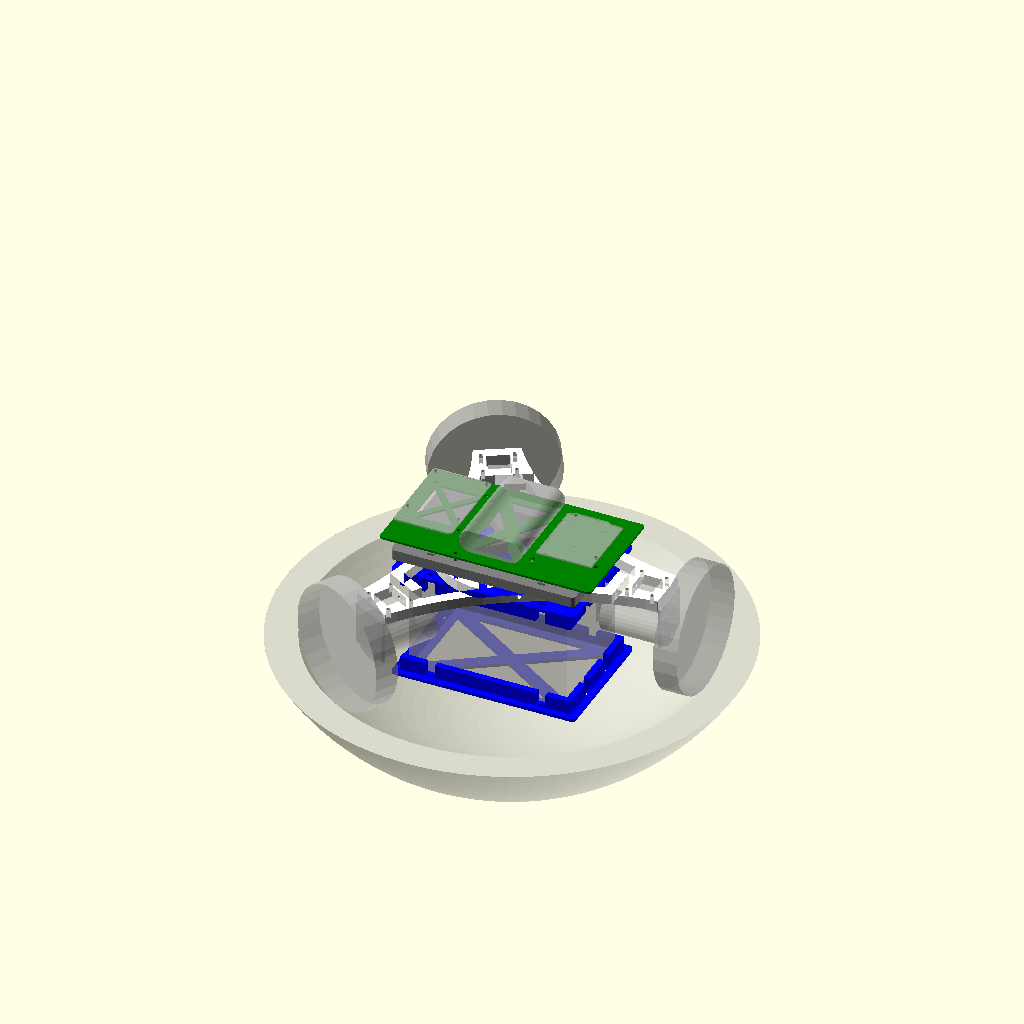
Cell 1: rendered with the file's own defaults.
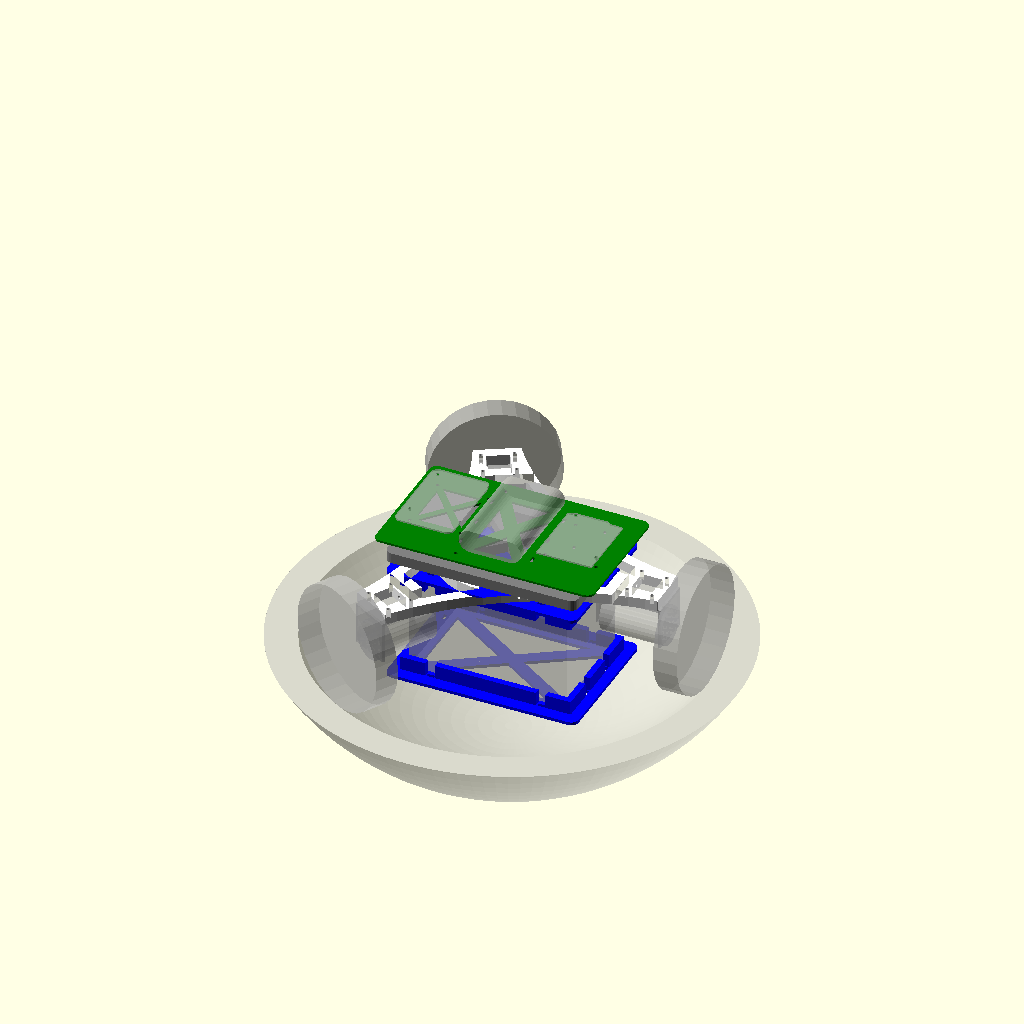
Cell 2: the same model with outerRadiusPi = 7.
All cells are drawn from the same view direction (rotation 55°, 0°, 25°, orthographic, colour scheme Cornfield), but the view is re-fitted for each cell, so position and scale can differ between cells as well as the parameter.
Source of the model, pi-bracket.scad:
xBetweenPi = 58;
yBetweenPi = 49;
piBoard = [85, 56];
standRadiusPi = 6 / 2;
pinRadiusPi = 2.75 / 2;
outerRadiusPi = 3.5;
piBoardMiddle = piBoard - [outerRadiusPi,outerRadiusPi] * 2;
caseHeightAbovePiBoard = 18.3;
arduinoCoord = 0.001 * 25.4;
arduinoMountingHoleRadius = 125 / 2 * arduinoCoord;
insertionTolerance = 0.3;
m3holeRadius = 1.5;
boardThickness = 1.6;
arduinoBoard = [2700 * arduinoCoord, 2100 * arduinoCoord];
zipTieHole = [7,3];

bb8OuterRadius = 253;
bb8Radius = bb8OuterRadius - 25.4; // 0.5 wall thickness, twice

batteryVerticalBuffer = 25.4/2;
motorRadius = 186.4;
angle = asin(motorRadius / bb8Radius);

anker = [3.62, 2.36, 0.87] * 25.4;

outwardMotor = 23.9 - m3holeRadius + 11 + 23;
motorSizeDown = 60 - 23;
motorSizeUp = 60 + 23;
motorPlateSize = [40,42.5];

rot30 = rotationMatrix (30);
rot60 = rotationMatrix (60);
rot90 = rotationMatrix (90);
rot120 = rotationMatrix (120);
rot150 = rotationMatrix (150);
rot180 = rotationMatrix (180);
rot210 = rotationMatrix (210);
rot240 = rotationMatrix (240);
rot270 = rotationMatrix (270);
rot300 = rotationMatrix (300);
rot330 = rotationMatrix (330);

motorBracketThickness = 0.4 * 25.4;
arcSmoothness = motorRadius*2;
arcCenter = [arcSmoothness,0];
motorPlateRadius = motorRadius - outwardMotor;
motorPlateCenter = [motorPlateRadius, 0];
motorPlateLeftOuter = motorPlateCenter + [motorPlateSize[0],-motorPlateSize[1]]/2;
motorPlateRightOuter = motorPlateCenter + motorPlateSize/2;
motorPlateLeftInner = motorPlateCenter + [-motorPlateSize[0],-motorPlateSize[1]]/2;
motorPlateRightInner = motorPlateCenter + [-motorPlateSize[0],motorPlateSize[1]]/2;
function dist(v) = sqrt(v * v);
function norm(v) = v / dist(v);
armBase = [motorPlateLeftOuter[0] - motorPlateLeftOuter[1] / sin(30) * cos(30), 0];
leftArm = armBase * rot120 - armBase;
rightArm = armBase * rot240 - armBase;

armDistance = dist((motorPlateLeftInner * rot120) - motorPlateRightInner);
function rotationMatrix (angle) = [
    [cos(angle), -sin(angle)],
    [sin(angle),  cos(angle)]
];
motorCenter = motorPlateRightOuter * rotationMatrix(60);
motorOuterFactor = (motorPlateLeftOuter - armBase).x / leftArm.x;
motorInnerFactor = (motorPlateLeftInner - armBase).x / leftArm.x;
motorWidthFactor = ((motorPlateLeftOuter * rot120 - motorPlateRightOuter * rot120) * rightArm) / (rightArm * rightArm);

armThickness = 0.4 * 25.4;
arcRadius = sqrt((arcCenter - motorCenter) * (arcCenter - motorCenter));

batteryDimensions = [152, 3.86*25.4, 3.7*25.4];
batteryDimensionsHalf = batteryDimensions / 2;
batteryCaseThickness = 3;

centerPlatformMiddleRadius = 70 - armThickness;

bottomRiding = sin(acos((motorRadius) / bb8Radius)) * bb8Radius;

$fn = 30;

module piHoles() {
    translate([outerRadiusPi + 0, outerRadiusPi + 0]) children();
    translate([outerRadiusPi + xBetweenPi, outerRadiusPi + 0]) children();
    translate([outerRadiusPi + 0, outerRadiusPi + yBetweenPi]) children();
    translate([outerRadiusPi + xBetweenPi, outerRadiusPi + yBetweenPi]) children();
}

module piBoard() {
    linear_extrude(height = boardThickness)
    difference() {
        translate([outerRadiusPi, outerRadiusPi])
        offset(r = outerRadiusPi) {
            square(piBoardMiddle);
        }

        piHoles() circle(r=pinRadiusPi);
    }
}

module arduinoHoles(availableHoles = [0,1,2,3], arduinoCoord = arduinoCoord) {
    holes = [[550, 100],[2600, 300],[2600, 1400],[600, 2000]];

    for (index = availableHoles)
    translate([holes[index][0] * arduinoCoord, holes[index][1] * arduinoCoord])
    children();
}

module arduinoBoard(availableHoles = [0,1,2,3]) {
    linear_extrude(height = boardThickness)
    scale([arduinoCoord, arduinoCoord])
    difference()
    {
        polygon([[0,0],[2600,0],[2600,100],[2700,200],[2700,1490],[2600,1590],[2600,2040],[2540,2100],[0,2100]]);

        arduinoHoles(availableHoles, arduinoCoord=1)
        circle(r=arduinoMountingHoleRadius / arduinoCoord);
    }
}

module circuitryBracket() {
    innerHeight = centerPlatformMiddleRadius * sin(120) * 2;
    separatorHeight = 2;
    spaceBetween = zipTieHole.y * 3;

    midSpace = 20;
    topSpace = 16;

    color("green")
    linear_extrude(height = separatorHeight)
    difference() {
        offset(r = outerRadiusPi)
        square([anker.y + piBoard.y + arduinoBoard.y + spaceBetween * 3, max(anker.x, piBoard.x, arduinoBoard.x, innerHeight + outerRadiusPi)], center=true);

        rotate([0,0,-90])
        triangles(anker / -2, anker / 2, 6);

        translate([anker.y / -2 - spaceBetween,0,0])
        rotate([0,0,-90])
        translate([piBoard.x / -2,-piBoard.y,0])
        {
            piHoles()
            circle(r=m3holeRadius + insertionTolerance);

            triangles([outerRadiusPi, outerRadiusPi], [xBetweenPi+outerRadiusPi, yBetweenPi+outerRadiusPi], 3);
        }

        translate([anker.y / 2 + spaceBetween,0,0])
        rotate([180,0,90])
        translate([-arduinoBoard.x / 2, 0, 0])
        arduinoHoles()
        circle(r=m3holeRadius + insertionTolerance);

        for (i = [0,120,240])
            rotate(i)
            translate([centerPlatformMiddleRadius, 0])
            circle(r=m3holeRadius + insertionTolerance);

        for (x = [-0.5, 0.5])
            for (y = [-0.35, 0, 0.35])
                translate([x * (anker.y + spaceBetween), y * anker.x])
                rotate(90)
                square(zipTieHole, center=true);
    }

    %translate([0,0, separatorHeight + insertionTolerance * 2])
    union() {
        translate([anker.y / -2 - spaceBetween,0,10])
        rotate([0,0,-90])
        translate([piBoard.x / -2,-piBoard.y,0])
        piBoard();

        translate([anker.y / 2 + spaceBetween,0,10])
        rotate([180,0,90])
        translate([-arduinoBoard.x / 2, 0, 0])
        arduinoBoard([1,3]);

        rotate([0,0,90])
        translate([anker.x / -2, anker.y / -2, 0])
        phoneBattery();
    }

}

module batteryZipTieHoles() {
    for (x = [-0.35, 0.35])
        for (y = [-0.5, 0.5])
            translate([x * batteryDimensions.x, y * (batteryDimensions.y + batterySpaceBetween)])
            children();

    for (i = [[-0.5, -1/3],[-0.5,1/3], [0.5,0.2], [0.5,-0.2]])
        translate([i.x * (batteryDimensions.x + batterySpaceBetween), i.y * batteryDimensions.y])
        rotate(90)
        children();

}

batteryBuffer = 10;
batteryBracketThickness = motorBracketThickness;
batteryLowerBracketThickness = 3;
batterySpaceBetween = zipTieHole.y * 3;
batteryInnerHeight = centerPlatformMiddleRadius * sin(120) * 2;
module batteryAnchor() {

    color("grey")
    linear_extrude(height = batteryBracketThickness)
    difference() {
        offset(r = outerRadiusPi)
        square([batteryDimensions.x + batterySpaceBetween * 2, max(batteryDimensions.y, batteryInnerHeight) + outerRadiusPi + batterySpaceBetween], center=true);


        triangles([-sin(45) * centerPlatformMiddleRadius, -sin(45) * centerPlatformMiddleRadius], [sin(45) * centerPlatformMiddleRadius, sin(45) * centerPlatformMiddleRadius], 6);

        for (i = [0,120,240])
            rotate(i)
            translate([centerPlatformMiddleRadius, 0])
            circle(r=m3holeRadius + insertionTolerance);

        batteryZipTieHoles()
        square(zipTieHole, center = true);
    }

}

module batteryBracket() {
    batteryBaseDimensions = [batteryDimensions.x, batteryDimensions.y];

    color("blue")
    translate([0,0,-batteryLowerBracketThickness])
    {
        linear_extrude(height = batteryLowerBracketThickness)
        difference() {
            offset(r = outerRadiusPi)
            square([batteryDimensions.x + batterySpaceBetween * 2, max(batteryDimensions.y, batteryInnerHeight) + outerRadiusPi + batterySpaceBetween], center=true);

            triangles(-batteryBaseDimensions/2, batteryBaseDimensions/2, batteryBraceThickness);

            batteryZipTieHoles()
            square(zipTieHole, center = true);
        }

        translate([0,0, -batteryBuffer])
        linear_extrude(height = batteryBuffer + batteryLowerBracketThickness)
        {
            translate([batteryDimensions.x / 2, 0])
            square([6, batteryDimensions.y], center=true);

            for (i = [-0.2, 0.2])
            translate([0, i * batteryDimensions.y])
            square([batteryDimensions.x, 6], center=true);
        }

        batteryBraceThickness = 6;
        translate([0,0, -batteryBuffer-batteryBraceThickness])
        linear_extrude(height = batteryBuffer+batteryBraceThickness)
        difference()
        {
            union() {
                translate([(batteryDimensions.x + batteryBraceThickness) / 2 + insertionTolerance, 0])
                square([batteryBraceThickness, batteryDimensions.y+batteryBraceThickness*2], center=true);

                for (i = [-1, 1])
                    translate([0, i * ((batteryDimensions.y + batteryBraceThickness) / 2 + insertionTolerance)])
                    square([batteryDimensions.x+batteryBraceThickness*2, batteryBraceThickness], center=true);
            }

            batteryZipTieHoles()
            square([9,9], center=true);
        }

        translate([0,0, -batteryBuffer - batteryDimensions.y - insertionTolerance])
        {
            linear_extrude(height = batteryLowerBracketThickness)
            difference()
            {
                offset(r = outerRadiusPi)
                square([batteryDimensions.x + batterySpaceBetween * 2, max(batteryDimensions.y, batteryInnerHeight) + outerRadiusPi + batterySpaceBetween], center=true);

                triangles(-batteryBaseDimensions/2, batteryBaseDimensions/2, batteryBraceThickness);

                batteryZipTieHoles()
                square(zipTieHole, center=true);
            }
            linear_extrude(height = batteryBuffer+3+batteryLowerBracketThickness)
            difference()
            {
                union() {
                    translate([(batteryDimensions.x + batteryBraceThickness) / 2 + insertionTolerance, 0])
                    square([batteryBraceThickness, batteryDimensions.y+batteryBraceThickness*2], center=true);

                    for (i = [-1, 1])
                        translate([0, i * ((batteryDimensions.y + batteryBraceThickness) / 2 + insertionTolerance)])
                        square([batteryDimensions.x+batteryBraceThickness*2, batteryBraceThickness], center=true);
                }

                batteryZipTieHoles()
                square([9,9], center=true);
            }
        }
    }


    %translate([0,0,-batteryDimensions.z / 2 - batteryBuffer - insertionTolerance - batteryLowerBracketThickness])
    battery();
}

module battery() {
    cube(batteryDimensions, center=true);
}

module triangles(corner1, corner2, offset=3) {
    mid = ([corner1.x, corner1.y] + [corner2.x, corner2.y]) / 2;
    offset(-offset)
    polygon([mid,[corner1.x,corner2.y],[corner1.x,corner1.y]]);
    offset(-offset)
    polygon([mid,[corner2.x,corner2.y],[corner2.x,corner1.y]]);

    offset(-offset)
    polygon([mid,[corner2.x,corner1.y],[corner1.x,corner1.y]]);
    offset(-offset)
    polygon([mid,[corner2.x,corner2.y],[corner1.x,corner2.y]]);
}

module motorHoles() {
    translate([-20,-23.9 + m3holeRadius])
    {
        translate([3.6 + m3holeRadius, 42.5 - (30.6 + m3holeRadius)])
        children();

        translate([40 - (3.6 + m3holeRadius), 42.5 - (30.6 + m3holeRadius)])
        children();

        translate([3.6 + m3holeRadius, 42.5 - (6.6 + m3holeRadius)])
        children();

        translate([40 - (3.6 + m3holeRadius), 42.5 - (6.6 + m3holeRadius)])
        children();
    }
}

module motor() {
    translate([0,m3holeRadius - 23.9, 28.5])
    rotate([-90])
    cylinder(r=37/2, h=60);

    translate([0, 0, 28.5])
    rotate([-90])
    translate([-20, -20 + 8.5, m3holeRadius - 23.9])
    linear_extrude(2.9)
    square([40,40]);

    linear_extrude(2.9)
    difference() {
        translate([-motorPlateSize[0]/2,m3holeRadius - 23.9])
        square(motorPlateSize);

        translate([0,0])
        motorHoles()
        circle(r=m3holeRadius);
    };

    translate([0,m3holeRadius - 23.9, 28.5])
    rotate([-90])
    translate([0,0,65])
    cube([5,30,10], center=true);

    translate([0,-23.9 + m3holeRadius - 11,23])
    rotate([90])
    cylinder(r=60, h=23);
}

module phoneBattery()
{
    hull() {
        translate([0,anker.z / 2,0])
        cube(anker - [0,anker.z,0]);

        translate([0,anker.z / 2,anker.z / 2])
        rotate([0,90,0])
        cylinder(r=anker.z / 2, h=anker.x);

        translate([0,anker.y - anker.z / 2,anker.z / 2])
        rotate([0,90,0])
        cylinder(r=anker.z / 2, h=anker.x);
    }
}

module motorBracket() {
    color("white")
    difference() {
        linear_extrude(motorBracketThickness)
        {
            intersection() {
                difference() {
                    union() {
                        for (i=[0,120,240]) rotate(i)
                        {
                            // plate for motor
                            polygon([
                                motorPlateLeftOuter,
                                motorPlateRightOuter,
                                motorPlateRightInner,
                                motorPlateLeftInner,
                            ]);

                            // curved outer arms
                            rotate(180)
                            translate(arcCenter)
                            difference() {
                                circle(r=arcRadius+armThickness,$fn=120);
                                circle(r=arcRadius,$fn=120);
                            }

                            // arm at plate
                            translate([(armBase + rightArm * motorInnerFactor).x-(insertionTolerance+armThickness)/2,motorPlateLeftInner.y-motorPlateRightInner.y+armThickness / 2])
                            square([armThickness, abs(motorPlateLeftInner.y-motorPlateRightInner.y)*2], center=true);
                        }

                        difference() {
                            circle(r=centerPlatformMiddleRadius+armThickness);

                            circle(r=centerPlatformMiddleRadius-armThickness);

                            for (i=[0,120,240]) rotate(i)
                            {
                                rotate(180)
                                translate(arcCenter)
                                circle(r=arcRadius+armThickness + insertionTolerance,$fn=120);
                            }
                        }
                    }

                    for (i=[0,120,240]) rotate(i)
                    {
                        // plate holes for motor
                        translate(motorPlateCenter)
                        rotate([0,0,90])
                        motorHoles()
                        circle(r=m3holeRadius+insertionTolerance);

                        // hole in plate for nut control
                        polygon([
                            (motorPlateCenter + motorPlateLeftOuter) / 2,
                            (motorPlateCenter + motorPlateRightOuter) / 2,
                            (motorPlateCenter + motorPlateRightInner) / 2,
                            (motorPlateCenter + motorPlateLeftInner) / 2,
                        ]);

                        // zip tie holes in center platform
                        translate([0, centerPlatformMiddleRadius])
                        square(zipTieHole, center=true);
                        translate([0, -centerPlatformMiddleRadius])
                        square(zipTieHole, center=true);

                        // m3Holes in center platform
                        translate([centerPlatformMiddleRadius, 0])
                        circle(r=m3holeRadius);

                        // slice to separate arm from plate
                        translate([(armBase + rightArm * motorInnerFactor).x-insertionTolerance,(motorPlateLeftInner.y-motorPlateRightInner.y)*2])
                        square([insertionTolerance, abs(motorPlateLeftInner.y-motorPlateRightInner.y)*2], center=false);

                        rotate(180)
                        translate(arcCenter)
                        circle(r=arcRadius,$fn=120);
                    }
                }

                polygon([
                    armBase + leftArm * motorOuterFactor,
                    armBase + leftArm * (1 - motorOuterFactor),
                    armBase + leftArm * (1 - motorOuterFactor) + rightArm * motorWidthFactor,
                    armBase + rightArm * (1 - motorOuterFactor) + leftArm * motorWidthFactor,
                    armBase + rightArm * (1 - motorOuterFactor),
                    armBase + rightArm * motorOuterFactor,
                ]);
            }

        }
        translate([0,0,motorBracketThickness / 2]) {

            for (i=[0,120,240]) rotate(i)
            {
                // bolt from plate to arm
                translate([armBase.x + leftArm.x * motorInnerFactor, 0, 0])
                rotate([0,90,0])
                cylinder(r=m3holeRadius+insertionTolerance, h=armThickness * 3, center=true);

                // hole from center platform to arms
                translate([-70,0,0])
                rotate([0,90,0])
                cylinder(r=m3holeRadius+insertionTolerance, h=70, center=true);
            }
        }
    }

    *circle(r=motorRadius);

}

translate([0,0, -bottomRiding])
{
    translate([0, 0, motorSizeUp + batteryBracketThickness + motorBracketThickness + insertionTolerance + 5])
    circuitryBracket();

    translate([0, 0, motorSizeUp + motorBracketThickness + insertionTolerance])
    batteryAnchor();

    translate([0,0, motorSizeUp - insertionTolerance])
    batteryBracket();

    %for (i = [0,1,2]) {
        rotate([0,0,i*120+90])
        translate([0,-motorRadius,0])
        //rotate([-angle])
        translate([0,outwardMotor,motorSizeUp])
        rotate([0,180,0])
        motor();
    }

    translate([0,0,motorSizeUp])
        //for (i=[0,120,240])
            //rotate([0,0,i])
            motorBracket();

    %translate([0,0,bottomRiding])
    difference() {
        sphere(r=bb8OuterRadius, $fn=120);
        sphere(r=bb8Radius, $fn=120);

        *cylinder(center=true, r=bb8OuterRadius * sin(35), h=bb8OuterRadius*2);
        *rotate([90,0,0]) cylinder(center=true, r=bb8OuterRadius * sin(35), h=bb8OuterRadius*2);
        *rotate([0,90,0]) cylinder(center=true, r=bb8OuterRadius * sin(35), h=bb8OuterRadius*2);

        translate([0,0,-bottomRiding])
        translate([0,0,bb8OuterRadius])
        cube([1,1,1]*bb8OuterRadius*2, center=true);
    }
}

*translate([40,0,0])
cube([9*25.4,6*25.4,6*25.4], center=true);
Customizer parameters (derived from the source; name, type, default, range or options):
xBetweenPi: number, default 58
yBetweenPi: number, default 49
piBoard: vector, default [85, 56]
outerRadiusPi: number, default 3.5
caseHeightAbovePiBoard: number, default 18.3
insertionTolerance: number, default 0.3
m3holeRadius: number, default 1.5
boardThickness: number, default 1.6
zipTieHole: vector, default [7, 3]
bb8OuterRadius: number, default 253
motorRadius: number, default 186.4
motorPlateSize: vector, default [40, 42.5]
